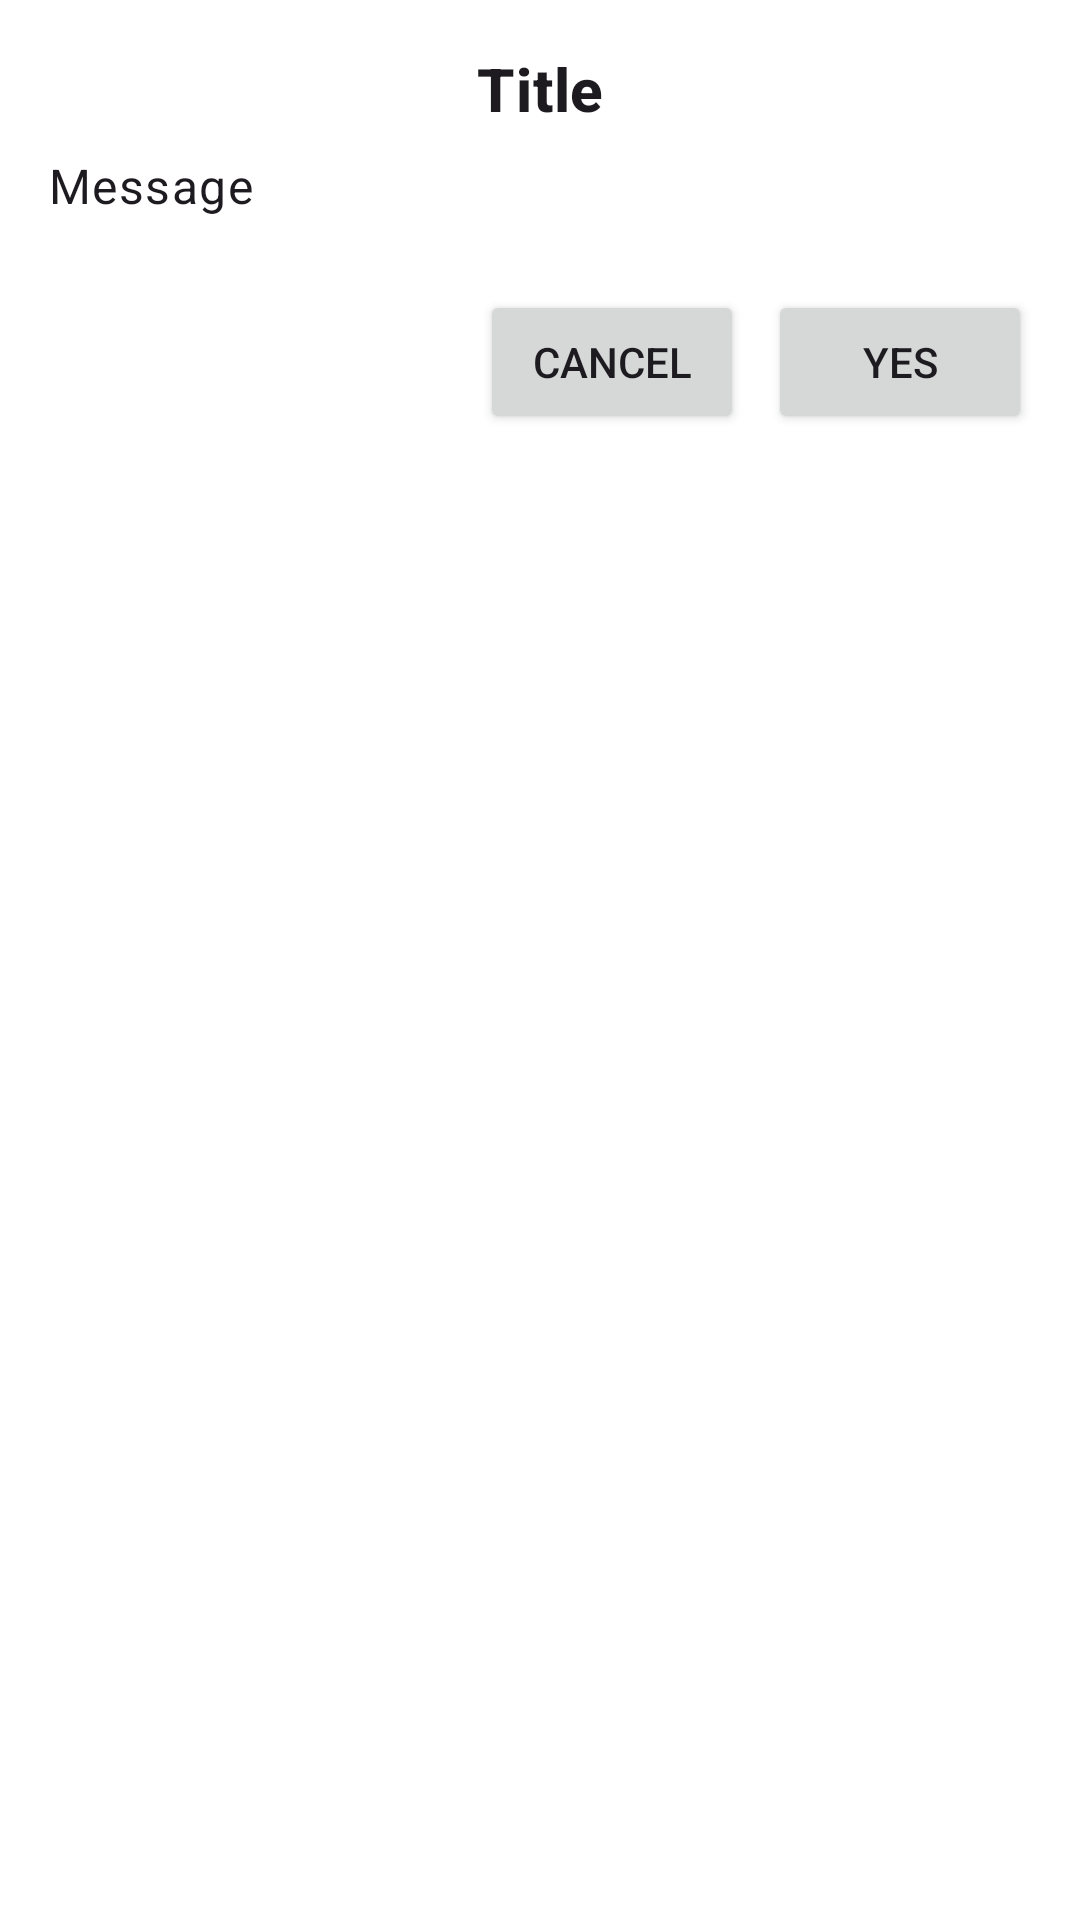

Layout XML and referenced resources for this Android screen:
<!-- AndroidManifest.xml: application theme Theme.MyApplication -->
<!-- res/layout/dialog_blur.xml -->
<?xml version="1.0" encoding="utf-8"?>
<LinearLayout
  xmlns:android="http://schemas.android.com/apk/res/android"
  xmlns:app="http://schemas.android.com/apk/res-auto"
  xmlns:tools="http://schemas.android.com/tools"
  android:layout_height="match_parent"
  android:layout_width="match_parent"
  android:background="@android:color/white"
  android:padding="16dp"
  android:orientation="vertical">

  <TextView
    android:layout_height="wrap_content"
    android:layout_width="match_parent"
    android:gravity="center"
    android:textAppearance="@style/TextAppearance.MaterialComponents.Headline6"
    android:paddingBottom="8dp"
    android:id="@+id/dialogTitle"
    android:textStyle="bold"
    android:text="Title" />

  <TextView
    android:layout_height="wrap_content"
    android:layout_width="wrap_content"
    android:textAppearance="@style/TextAppearance.MaterialComponents.Body1"
    android:paddingBottom="24dp"
    android:id="@+id/dialogMessage"
    android:text="Message" />

  <LinearLayout
    android:layout_height="wrap_content"
    android:layout_width="match_parent"
    android:gravity="end"
    android:orientation="horizontal">

    <Button
      android:layout_height="wrap_content"
      android:layout_width="wrap_content"
      android:id="@+id/btnCancel"
      android:text="CANCEL" />

    <Button
      android:layout_height="wrap_content"
      android:layout_width="wrap_content"
      android:layout_marginStart="8dp"
      android:id="@+id/btnYes"
      android:text="YES" />

  </LinearLayout>

</LinearLayout>
<!-- resources referenced by this layout -->
<resources>
  <color name="colorPrimary">#1976D2</color>
  <color name="colorTertiary">#90CAF9</color>
  <color name="colorOnTertiary">#0D47A1</color>
  <color name="colorTertiaryContainer">#BBDEFB</color>
  <color name="colorOnTertiaryContainer">#1E88E5</color>
  <color name="colorSurface">#FFFFFF</color>
  <style name="PreferenceFragment.Material3">
          <item name="android:divider">@color/transparent</item>
          <item name="android:alertDialogTheme">@style/ThemeOverlay.MyApp.Material3.PreferenceDialog</item>
      </style>
  <style name="Widget.App.Switch" parent="Widget.Material3.CompoundButton.MaterialSwitch">
          <item name="thumbTint">@color/switch_thumb_color_selector</item>
          <item name="trackTint">@color/switch_track_color_selector</item>
          <item name="android:background">@null</item>
      </style>
  <style name="MaterialAlertDialogTheme" parent="ThemeOverlay.Material3.MaterialAlertDialog">
          <item name="android:background">@color/colorSurface</item>
          <item name="shapeAppearanceOverlay">@style/ShapeAppearanceOverlay.MyApp.Dialog.Rounded</item>
          <item name="android:textColorPrimary">@color/colorOnSurface</item>
          <item name="android:textColorSecondary">@color/colorOnSurfaceVariant</item>
          <item name="android:buttonStyle">@style/MyAlertDialogButtonStyle</item>
      </style>
  <color name="transparent">@android:color/transparent</color>
  <style name="ThemeOverlay.MyApp.Material3.PreferenceDialog" parent="ThemeOverlay.Material3.MaterialAlertDialog">
          <item name="android:background">@color/colorSurface</item>
          <item name="shapeAppearanceOverlay">@style/ShapeAppearanceOverlay.MyApp.Dialog.Rounded</item>
      </style>
  <style name="ShapeAppearanceOverlay.MyApp.Dialog.Rounded" parent="">
          <item name="cornerFamily">rounded</item>
          <item name="android:gravity">center_horizontal</item>
          <item name="cornerSize">12dp</item>
      </style>
  <style name="MyAlertDialogButtonStyle" parent="Widget.Material3.Button.TextButton">
          <item name="android:textColor">@color/colorPrimary</item>
      </style>
</resources>
